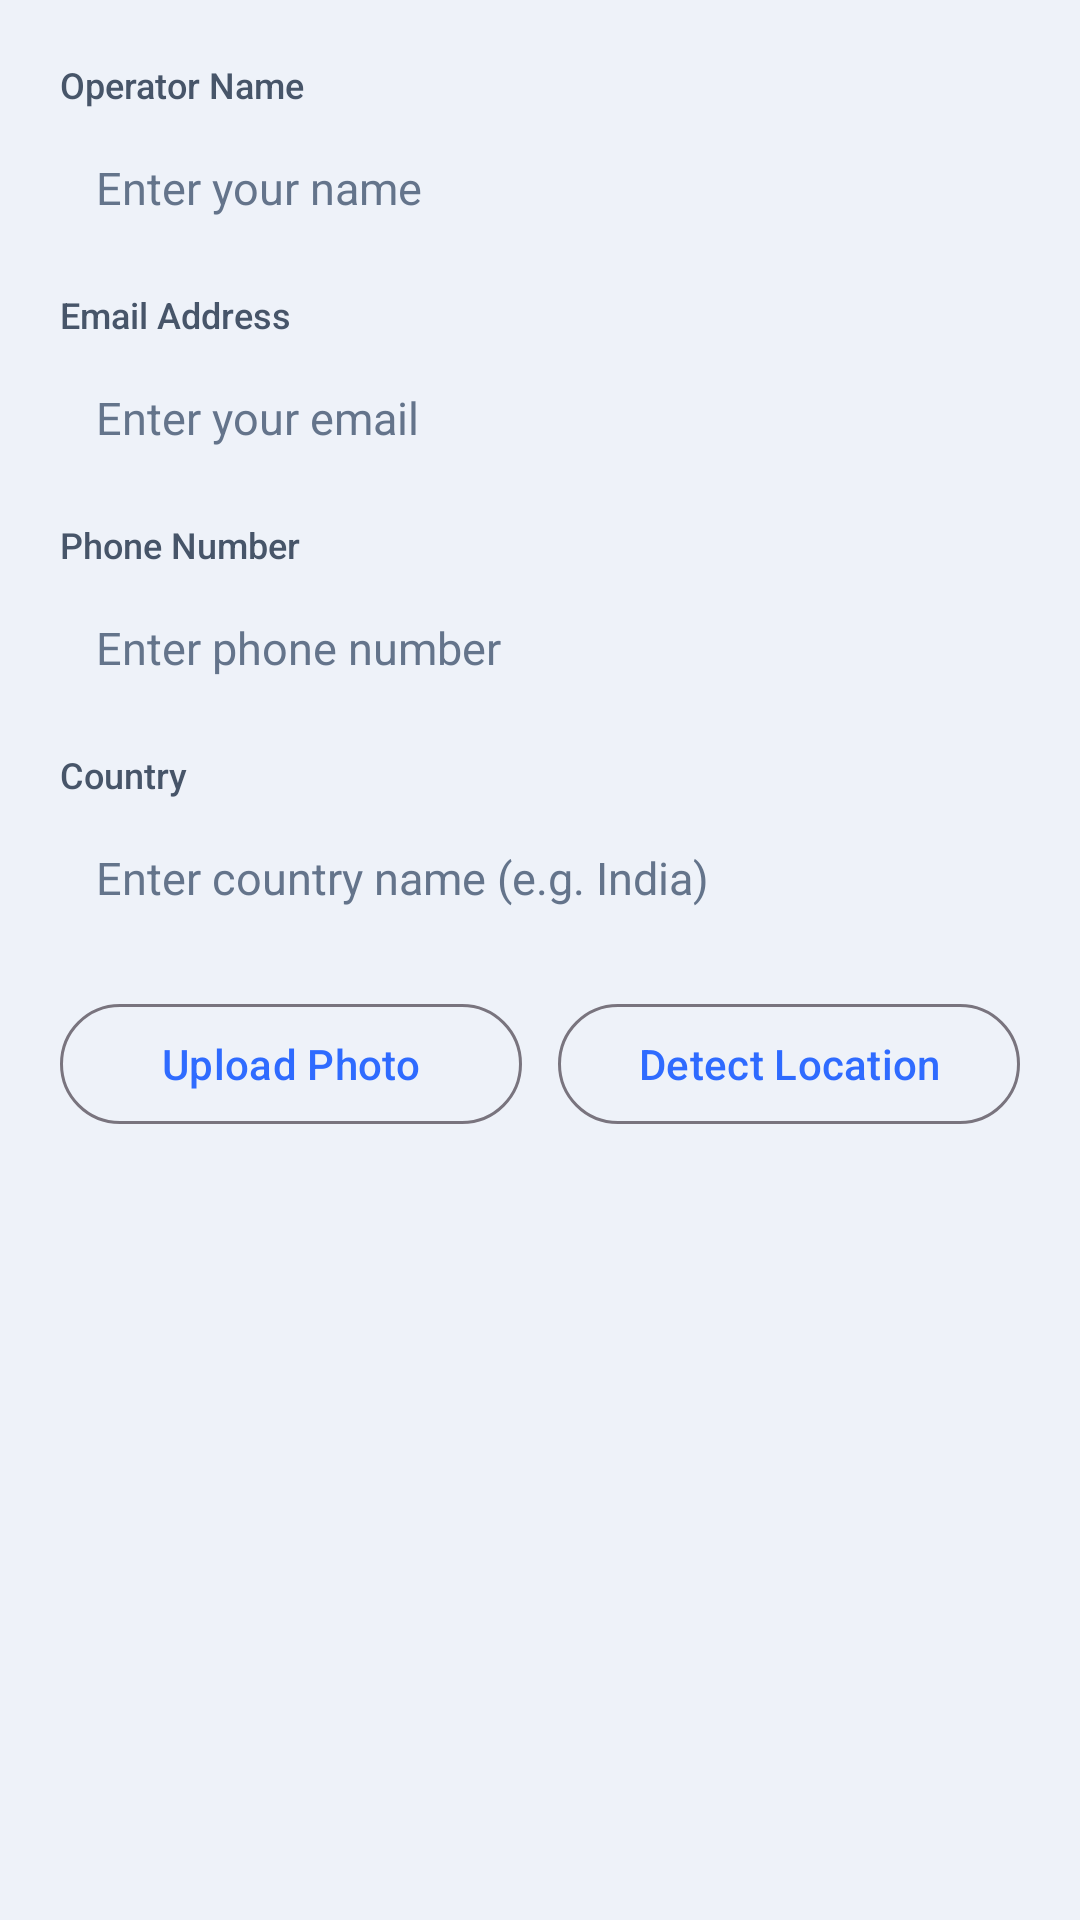

Here is an Android app screen rendered from its layout file. Give the layout XML and the strings, colors and styles it references.
<!-- AndroidManifest.xml: application theme Theme.JarvisAssistant -->
<!-- res/layout/dialog_edit_profile.xml -->
<?xml version="1.0" encoding="utf-8"?>
<LinearLayout
    xmlns:android="http://schemas.android.com/apk/res/android"
    android:layout_width="match_parent"
    android:layout_height="wrap_content"
    android:orientation="vertical"
    android:padding="20dp">

    <TextView
        android:layout_width="wrap_content"
        android:layout_height="wrap_content"
        android:text="Operator Name"
        android:textColor="?attr/themeTextSecondary"
        android:textSize="12sp"
        android:fontFamily="sans-serif-medium"
        android:layout_marginBottom="4dp" />

    <EditText
        android:id="@+id/etDialogName"
        android:layout_width="match_parent"
        android:layout_height="wrap_content"
        android:hint="Enter your name"
        android:textColor="?attr/themeTextPrimary"
        android:textColorHint="?attr/themeTextMuted"
        android:textSize="15sp"
        android:inputType="textPersonName"
        android:background="@drawable/bg_jarvis_card"
        android:padding="12dp"
        android:layout_marginBottom="12dp" />

    <TextView
        android:layout_width="wrap_content"
        android:layout_height="wrap_content"
        android:text="Email Address"
        android:textColor="?attr/themeTextSecondary"
        android:textSize="12sp"
        android:fontFamily="sans-serif-medium"
        android:layout_marginBottom="4dp" />

    <EditText
        android:id="@+id/etDialogEmail"
        android:layout_width="match_parent"
        android:layout_height="wrap_content"
        android:hint="Enter your email"
        android:textColor="?attr/themeTextPrimary"
        android:textColorHint="?attr/themeTextMuted"
        android:textSize="15sp"
        android:inputType="textEmailAddress"
        android:background="@drawable/bg_jarvis_card"
        android:padding="12dp"
        android:layout_marginBottom="12dp" />

    <TextView
        android:layout_width="wrap_content"
        android:layout_height="wrap_content"
        android:text="Phone Number"
        android:textColor="?attr/themeTextSecondary"
        android:textSize="12sp"
        android:fontFamily="sans-serif-medium"
        android:layout_marginBottom="4dp" />

    <EditText
        android:id="@+id/etDialogPhone"
        android:layout_width="match_parent"
        android:layout_height="wrap_content"
        android:hint="Enter phone number"
        android:textColor="?attr/themeTextPrimary"
        android:textColorHint="?attr/themeTextMuted"
        android:textSize="15sp"
        android:inputType="phone"
        android:background="@drawable/bg_jarvis_card"
        android:padding="12dp"
        android:layout_marginBottom="12dp" />

    <TextView
        android:layout_width="wrap_content"
        android:layout_height="wrap_content"
        android:text="Country"
        android:textColor="?attr/themeTextSecondary"
        android:textSize="12sp"
        android:fontFamily="sans-serif-medium"
        android:layout_marginBottom="4dp" />

    <EditText
        android:id="@+id/etDialogCountry"
        android:layout_width="match_parent"
        android:layout_height="wrap_content"
        android:hint="Enter country name (e.g. India)"
        android:textColor="?attr/themeTextPrimary"
        android:textColorHint="?attr/themeTextMuted"
        android:textSize="15sp"
        android:inputType="text"
        android:background="@drawable/bg_jarvis_card"
        android:padding="12dp"
        android:layout_marginBottom="16dp" />

    <LinearLayout
        android:layout_width="match_parent"
        android:layout_height="wrap_content"
        android:orientation="horizontal"
        android:gravity="center">

        <com.google.android.material.button.MaterialButton
            android:id="@+id/btnDialogUploadPhoto"
            android:layout_width="0dp"
            android:layout_height="wrap_content"
            android:layout_weight="1"
            android:text="Upload Photo"
            style="@style/Widget.Material3.Button.OutlinedButton"
            android:layout_marginEnd="6dp" />

        <com.google.android.material.button.MaterialButton
            android:id="@+id/btnDialogDetectLocation"
            android:layout_width="0dp"
            android:layout_height="wrap_content"
            android:layout_weight="1"
            android:text="Detect Location"
            style="@style/Widget.Material3.Button.OutlinedButton"
            android:layout_marginStart="6dp" />
    </LinearLayout>

</LinearLayout>
<!-- resources referenced by this layout -->
<resources>
  <style name="Theme.JarvisAssistant" parent="Theme.JarvisAssistant.Light" />
  <style name="Theme.JarvisAssistant.Light" parent="Theme.Material3.Light.NoActionBar">
          <item name="android:statusBarColor">#EEF2F9</item>
          <item name="android:windowLightStatusBar">true</item>
          <item name="android:navigationBarColor">#EEF2F9</item>
          <item name="android:windowLightNavigationBar" tools:targetApi="27">true</item>
          <item name="android:windowBackground">#EEF2F9</item>
          <item name="colorPrimary">#2F6BFF</item>
          <item name="colorOnPrimary">#FFFFFF</item>
          <item name="colorSurface">#B8FFFFFF</item>
          <item name="colorOnSurface">#0F172A</item>
  
          <item name="themeBg">#EEF2F9</item>
          <item name="themeSurface">#B8FFFFFF</item>
          <item name="themeCardBg">#B8FFFFFF</item>
          <item name="themeCardBorder">#CBD5E1</item>
          <item name="themeCardGlassStart">#F0FFFFFF</item>
          <item name="themeCardGlassEnd">#A6FFFFFF</item>
          <item name="themeDockBg">#CCFFFFFF</item>
          <item name="themeDockGlassStart">#FAFFFFFF</item>
          <item name="themeDockGlassEnd">#B8FFFFFF</item>
          <item name="themeDockBorder">#CBD5E1</item>
          <item name="themeGlassSpecular">#FFFFFF</item>
          <item name="themeChipBg">#66FFFFFF</item>
          <item name="themeInputBg">#B8FFFFFF</item>
          <item name="themeGlowBlob1">@drawable/bg_liquid_glow_light_1</item>
          <item name="themeGlowBlob2">@drawable/bg_liquid_glow_light_2</item>
          <item name="themeGlowBlob3">@drawable/bg_liquid_glow_light_3</item>
  
          <item name="themeTextPrimary">#0F172A</item>
          <item name="themeTextSecondary">#475569</item>
          <item name="themeTextMuted">#64748B</item>
          <item name="themeAccent1">#2F6BFF</item>
          <item name="themeAccent2">#8B5CF6</item>
          <item name="themeAccent3">#06B6D4</item>
          <item name="themeAccent">#2F6BFF</item>
          <item name="themeAccentLight">#E0E7FF</item>
      </style>
</resources>
